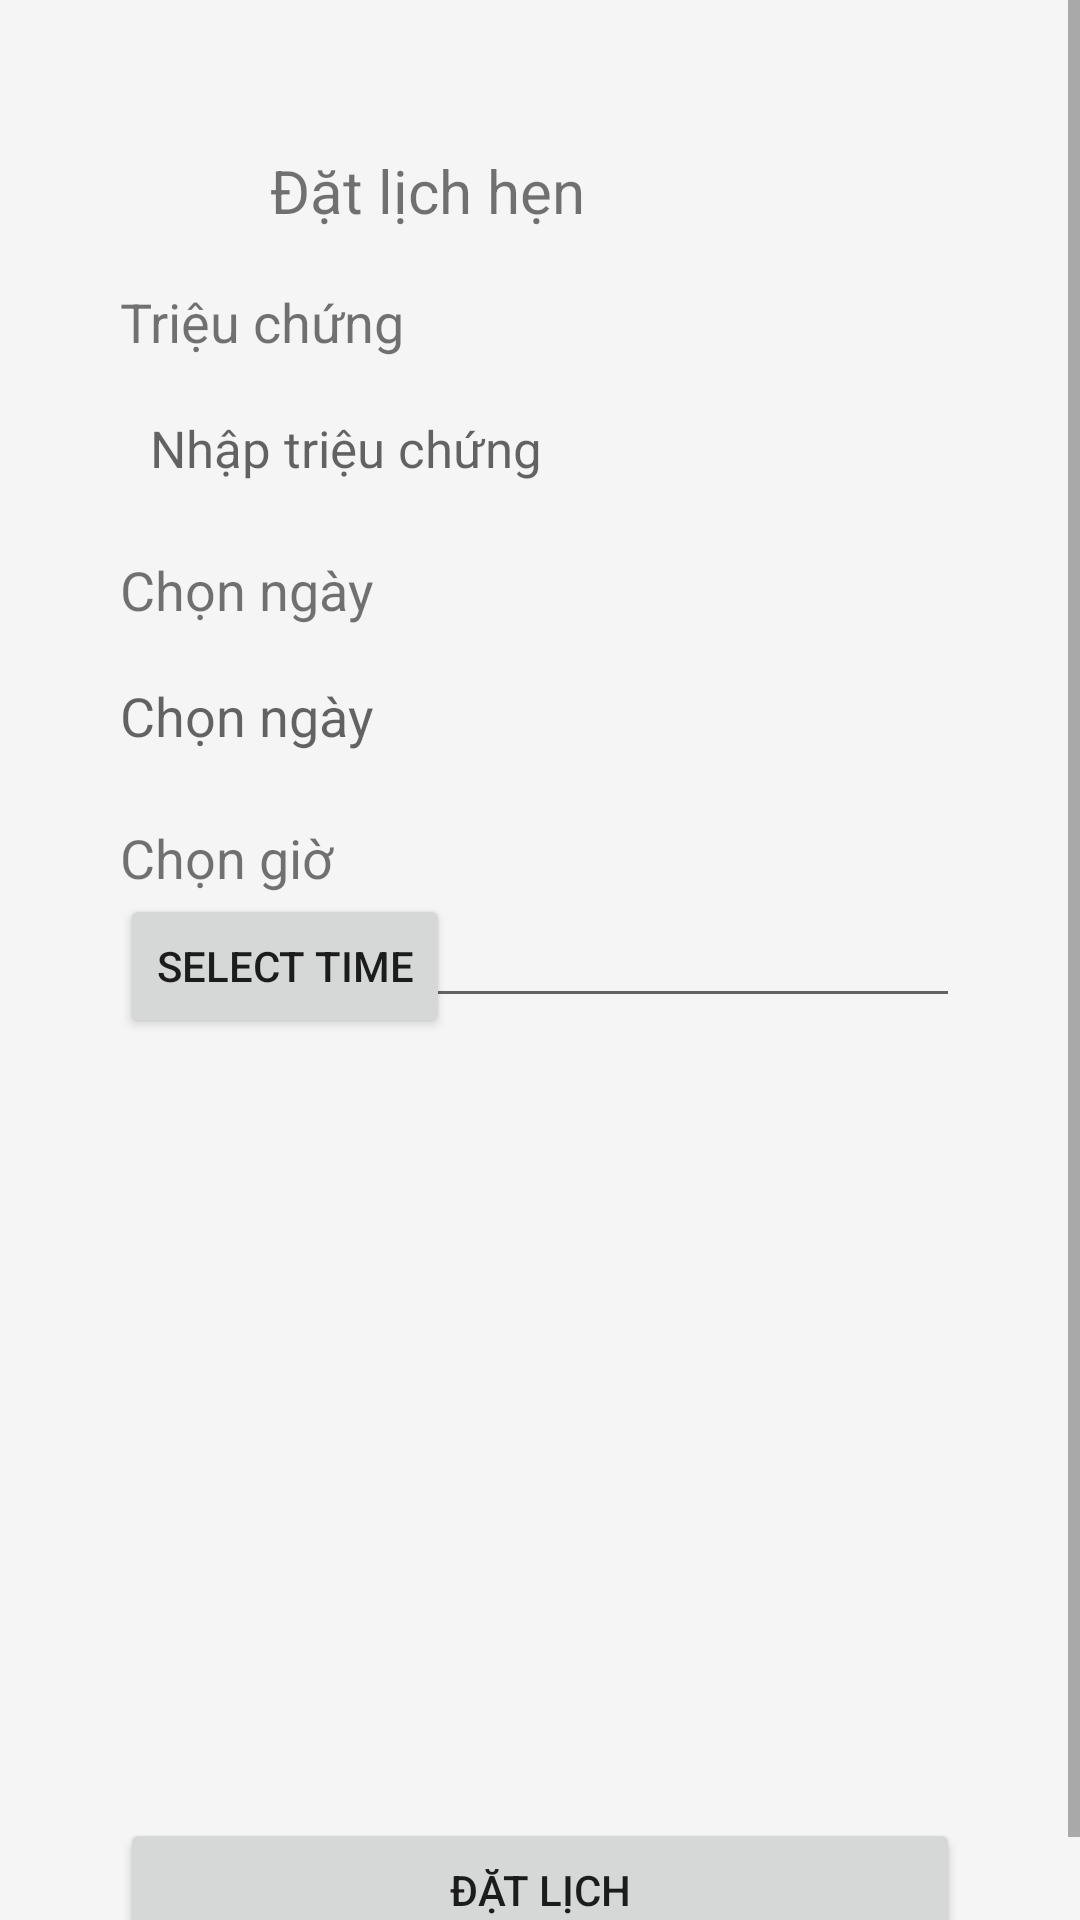

The Android layout XML behind this screen, and the referenced resources:
<!-- AndroidManifest.xml: application theme Theme.MomAndBaby -->
<!-- res/layout/activity_make_an_appointment.xml -->
<?xml version="1.0" encoding="utf-8"?>
<ScrollView xmlns:android="http://schemas.android.com/apk/res/android"
    xmlns:app="http://schemas.android.com/apk/res-auto"
    xmlns:tools="http://schemas.android.com/tools"
    android:layout_width="match_parent"
    android:layout_height="match_parent"
    tools:context=".makeAnAppointment"
    android:background="@color/background">

    <RelativeLayout
        android:id="@+id/container"
        android:layout_width="match_parent"
        android:layout_height="match_parent"
        android:padding="15dp"
        android:layout_margin="25dp"
        android:background="@color/background">

        <TextView
            android:id="@+id/txt_title"
            android:layout_marginLeft="50dp"
            android:layout_width="match_parent"
            android:layout_height="wrap_content"
            android:text="Đặt lịch hẹn"
            android:layout_marginTop="10dp"
            android:textSize="20dp"
            />

        <ImageView
            android:id="@+id/image_calender"
            android:layout_width="50dp"
            android:layout_height="50dp"
            app:srcCompat="@drawable/lich" />



        <RelativeLayout
            android:id="@+id/layout_symptom"
            android:layout_width="match_parent"
            android:layout_height="match_parent"
            android:layout_below="@+id/image_calender"
            android:gravity="center">

            <TextView
                android:id="@+id/txt_title_title"
                android:layout_width="match_parent"
                android:layout_height="wrap_content"
                android:text="Triệu chứng"
                android:textSize="18dp"
                android:layout_marginTop="5dp"/>

            <EditText
                android:id="@+id/edt_day"
                android:layout_width="match_parent"
                android:layout_height="wrap_content"
                android:background="@drawable/boder2"
                android:layout_below="@+id/txt_title_title"
                android:hint="Nhập triệu chứng"
                android:height="60dp"
                android:textSize="17dp"
                android:padding="10dp" />
        </RelativeLayout>


        <RelativeLayout
            android:id="@+id/layout_date"
            android:layout_width="match_parent"
            android:layout_height="match_parent"
            android:layout_below="@+id/layout_symptom"
            android:gravity="center">

            <TextView
                android:id="@+id/txt_title_date"
                android:layout_width="match_parent"
                android:layout_height="wrap_content"
                android:text="Chọn ngày"
                android:textSize="18dp"
                android:layout_marginTop="5dp"/>

            <EditText
                android:id="@+id/date"
                android:layout_width="match_parent"
                android:layout_height="wrap_content"
                android:hint="Chọn ngày"
                android:height="60dp"
                android:background="@drawable/boder2"
                android:layout_below="@id/txt_title_date"
                android:focusable="false"
                android:onClick="selectDate"/>


        </RelativeLayout>


        <RelativeLayout
            android:id="@+id/layout_time"
            android:layout_width="match_parent"
            android:layout_height="match_parent"
            android:layout_below="@+id/layout_date"
            android:gravity="center">

            <TextView
                android:id="@+id/txt_title_time"
                android:layout_width="match_parent"
                android:layout_height="wrap_content"
                android:text="Chọn giờ"
                android:textSize="18dp"
                android:layout_marginTop="5dp"/>

            <Button
                android:id="@+id/timeButton"
                android:layout_width="wrap_content"
                android:layout_height="wrap_content"
                android:layout_below="@id/txt_title_time"
                android:text="Select Time"
                android:onClick="selectTime"/>

            <EditText
                android:id="@+id/timeEditText"
                android:layout_width="match_parent"
                android:layout_height="wrap_content"
                android:hint="Select Time"
                android:layout_below="@id/txt_title_time"
                android:focusable="false"
                android:onClick="selectTime"/>



        </RelativeLayout>


        <RelativeLayout
            android:id="@+id/layout_btn"
            android:layout_width="match_parent"
            android:layout_height="match_parent"
            android:layout_below="@+id/layout_time"
            android:gravity="center"
            android:layout_marginTop="260dp">

            <LinearLayout
                android:layout_width="match_parent"
                android:layout_height="wrap_content"
                android:orientation="horizontal">

                <Button
                    android:id="@+id/btn_book"
                    android:layout_width="0dp"
                    android:layout_height="wrap_content"
                    android:layout_weight="1"
                    android:onClick="showAlertEdit"
                    android:text="Đặt lịch"/>

            </LinearLayout>

        </RelativeLayout>



    </RelativeLayout>




</ScrollView>
<!-- resources referenced by this layout -->
<resources>
  <color name="background">#F5F5F5</color>
  <style name="Theme.MomAndBaby" parent="Theme.MaterialComponents.DayNight.DarkActionBar">
          
          <item name="colorPrimary">@color/purple_500</item>
          <item name="colorPrimaryVariant">@color/purple_700</item>
          <item name="colorOnPrimary">@color/white</item>
          
          <item name="colorSecondary">@color/teal_200</item>
          <item name="colorSecondaryVariant">@color/teal_700</item>
          <item name="colorOnSecondary">@color/black</item>
          
          <item name="android:statusBarColor">?attr/colorPrimaryVariant</item>
          
      </style>
  <color name="purple_500">#FF6200EE</color>
  <color name="purple_700">#FF3700B3</color>
  <color name="white">#FFFFFFFF</color>
  <color name="teal_200">#FF03DAC5</color>
  <color name="teal_700">#FF018786</color>
  <color name="black">#FF000000</color>
</resources>
